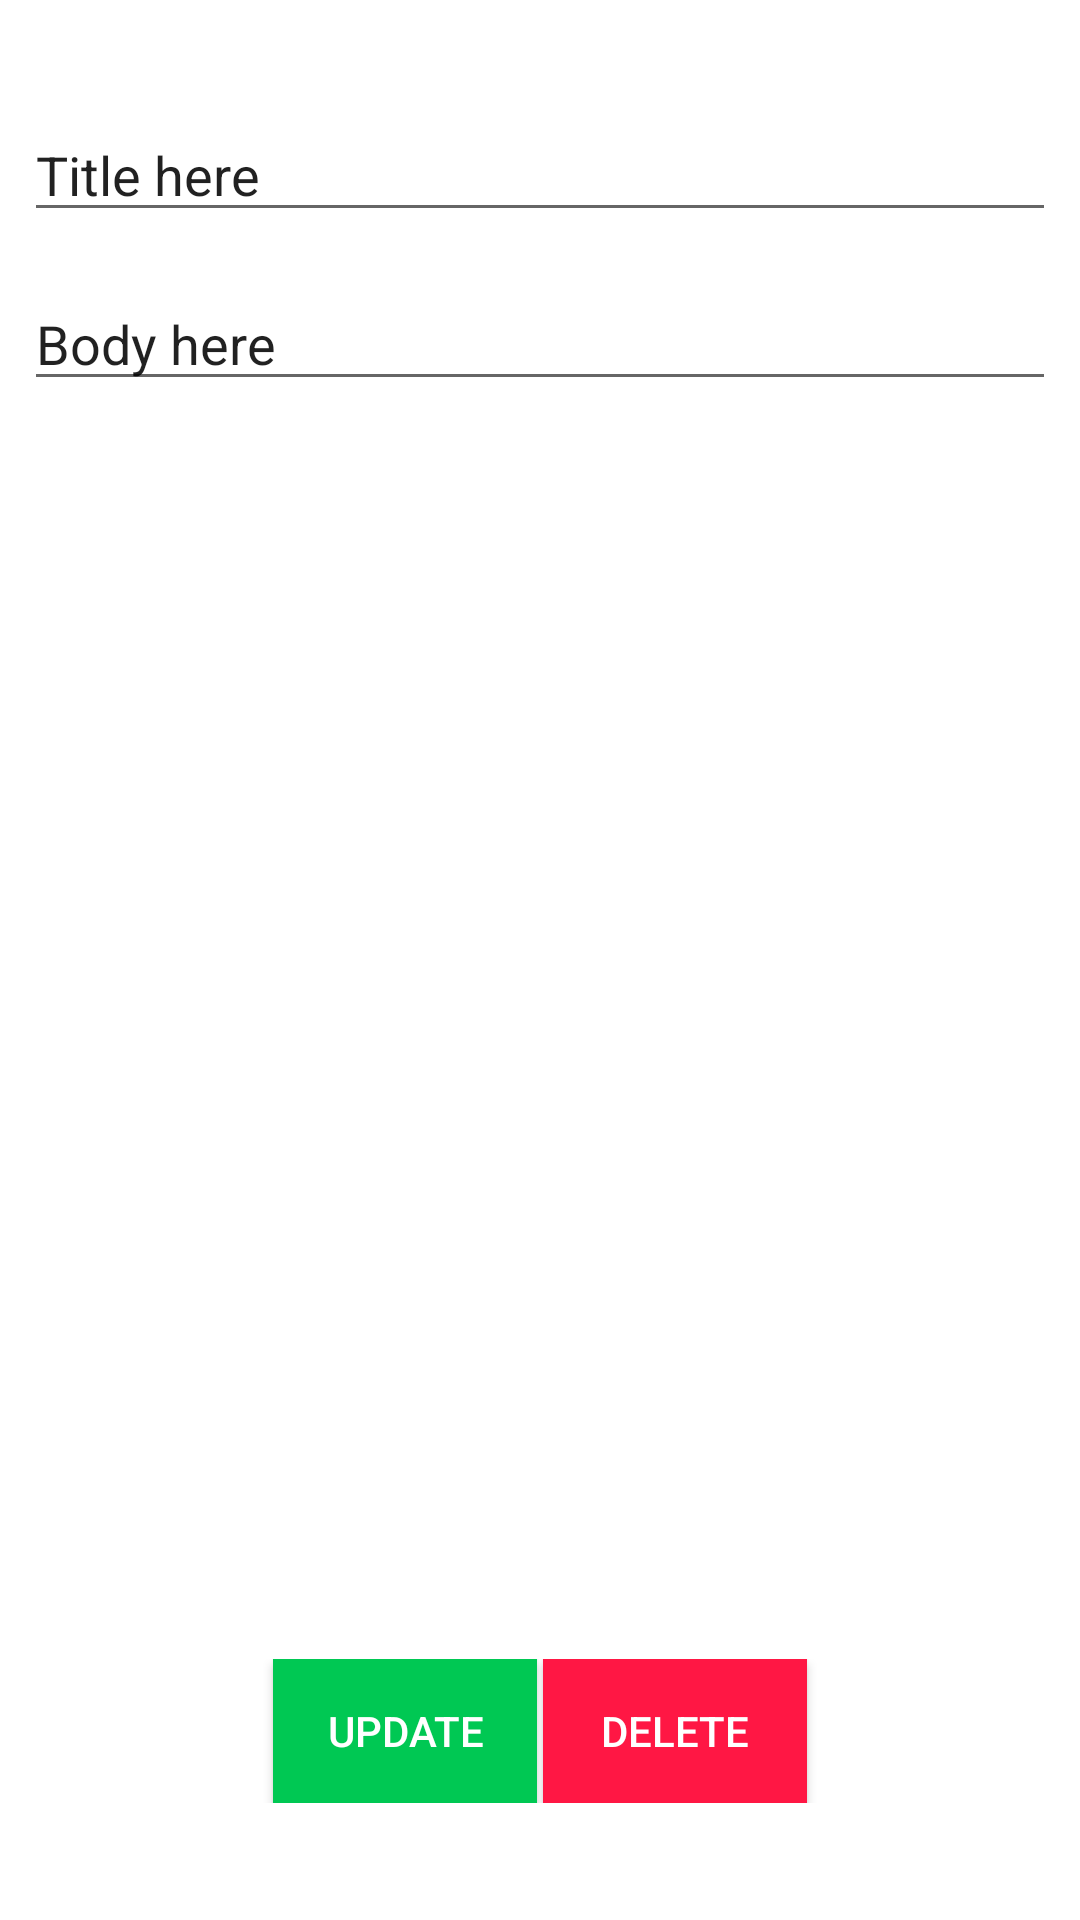

This screen was rendered from an Android layout file. Write that file and the resources it references.
<!-- AndroidManifest.xml: application theme AppTheme -->
<!-- res/layout/activity_view_note.xml -->
<?xml version="1.0" encoding="utf-8"?>
<android.support.constraint.ConstraintLayout xmlns:android="http://schemas.android.com/apk/res/android"
    xmlns:app="http://schemas.android.com/apk/res-auto"
    xmlns:tools="http://schemas.android.com/tools"
    android:layout_width="match_parent"
    android:layout_height="match_parent"
    android:background="@color/white"
    tools:context="zw.co.tsurutech.neatnote.ViewNote">

    <EditText
        android:id="@+id/txtTitle"
        android:layout_width="match_parent"
        android:layout_height="wrap_content"
        android:layout_marginEnd="8dp"
        android:layout_marginStart="8dp"
        android:layout_marginTop="36dp"
        android:ems="10"
        android:text="@string/title"
        app:layout_constraintEnd_toEndOf="parent"
        app:layout_constraintStart_toStartOf="parent"
        app:layout_constraintTop_toTopOf="parent" />

    <EditText
        android:id="@+id/txtBody"
        android:layout_width="match_parent"
        android:layout_height="wrap_content"
        android:layout_marginEnd="8dp"
        android:layout_marginStart="8dp"
        android:layout_marginTop="15dp"
        android:ems="30"
        android:inputType="textMultiLine"
        android:singleLine="false"
        android:text="@string/body"
        app:layout_constraintEnd_toEndOf="parent"
        app:layout_constraintStart_toStartOf="parent"
        app:layout_constraintTop_toBottomOf="@+id/txtTitle" />
    <LinearLayout
        android:layout_width="match_parent"
        android:layout_height="wrap_content"
        android:orientation="horizontal"
        android:layout_marginBottom="36dp"
        android:padding="3dp"
        android:gravity="center"
        app:layout_constraintBottom_toBottomOf="parent"
        app:layout_constraintEnd_toEndOf="parent"
        app:layout_constraintStart_toStartOf="parent">
        <Button
            android:id="@+id/buttonUpdate"
            android:layout_width="wrap_content"
            android:layout_height="wrap_content"
            android:background="@color/green"
            android:layout_marginRight="1dp"
            android:layout_marginEnd="1dp"
            android:text="@string/update"
            android:textColor="@color/white"
             />

        <Button
            android:id="@+id/buttonDelete"
            android:layout_width="wrap_content"
            android:layout_height="wrap_content"
            android:background="@color/red"
            android:textColor="@color/white"
            android:layout_marginLeft="1dp"
            android:layout_marginStart="1dp"
            android:text="@string/delete"
            />
    </LinearLayout>


</android.support.constraint.ConstraintLayout>
<!-- resources referenced by this layout -->
<resources>
  <color name="green">#00c853</color>
  <color name="red">#ff1744</color>
  <color name="white">#fff</color>
  <string name="body">Body here</string>
  <string name="delete">Delete</string>
  <string name="title">Title here</string>
  <string name="update">Update</string>
  <style name="AppTheme" parent="Theme.AppCompat.Light.DarkActionBar">
          
          <item name="colorPrimary">@color/blue</item>
          <item name="colorPrimaryDark">@color/deepBlue</item>
          <item name="colorAccent">@color/yellow</item>
      </style>
  <color name="blue">#FF1976D2</color>
  <color name="deepBlue">#FF1565C0</color>
  <color name="yellow">#f57f17</color>
</resources>
